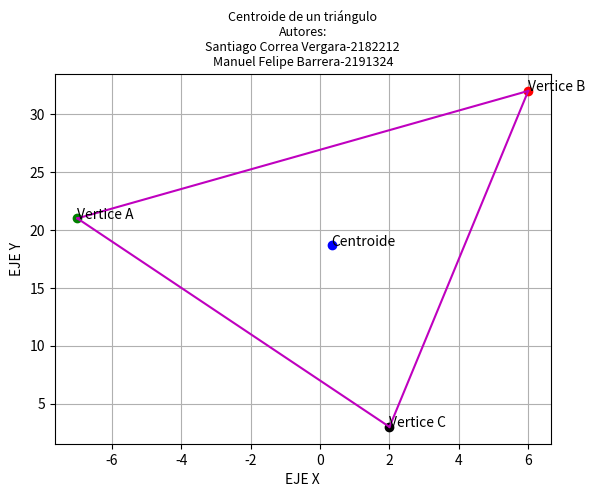

Reproduce this figure in Python.
"""
Programa para calcular la centroide de un triángulo (Problema 3, Sección 1.1.6)
Autores: 
Santiago Correa Vergara - 2182212
Samuel Rosado - 2181873
Juan Camacho - 2180800
"""

#Importamos matplotlib
import matplotlib.pyplot as plt 

#Vertices de nuestro triángulo (listas como vector)
vertice_A = [-7,21]
vertice_B = [6,32]
vertice_C = [2,3]

#Hallamos la coordenadas en X y en Y del centroide
coordenada_x_centroide = (vertice_A[0]+vertice_B[0]+vertice_C[0])*(1/3)
coordenada_y_centroide = (vertice_A[1]+vertice_B[1] +vertice_C[1])*(1/3)

#Obtenemos el nuevo vector centroide como lista
centroide = [coordenada_x_centroide,coordenada_y_centroide]

#Le ponemos un titulo
texto1="Centroide de un triángulo\nAutores:\nSantiago Correa Vergara-2182212"
texto2="\nManuel Felipe Barrera-2191324"
texto=texto1+texto2
plt.title(texto, fontsize = 9)

#Dibujamos los ejes
plt.xlabel("EJE X")
plt.ylabel("EJE Y")

#Dibujamos la rejilla
plt.grid(True)

#Definimos los limites
#ax = plt.gca()
#ax.set_xlim([-2, 5]) #limites en X
#ax.set_ylim([-2, 6]) #limites en Y

#Dibujamos el punto del centroide
plt.plot(centroide[0],centroide[1],"bo")

#Dibujamos los vertices como puntos
plt.plot(vertice_A[0],vertice_A[1],"go")
plt.plot(vertice_B[0],vertice_B[1],"ro")
plt.plot(vertice_C[0],vertice_C[1],"ko")

#Dibujamos las lineas que unen el triángulo (de vertice a vertice)
plt.plot([vertice_A[0],vertice_B[0]],[vertice_A[1],vertice_B[1]],"m")
plt.plot([vertice_B[0],vertice_C[0]],[vertice_B[1],vertice_C[1]],"m")
plt.plot([vertice_C[0],vertice_A[0]],[vertice_C[1],vertice_A[1]],"m")

#Ponemos el nombre de los vertices en la figura
plt.text(vertice_A[0], vertice_A[1], 'Vertice A', fontsize = 10)
plt.text(vertice_B[0], vertice_B[1], 'Vertice B', fontsize = 10)
plt.text(vertice_C[0], vertice_C[1], 'Vertice C', fontsize = 10)

#Ponemos el nombre de la centroide en la figura
plt.text(centroide[0], centroide[1], 'Centroide', fontsize = 10)

#Mostramos
plt.show()




